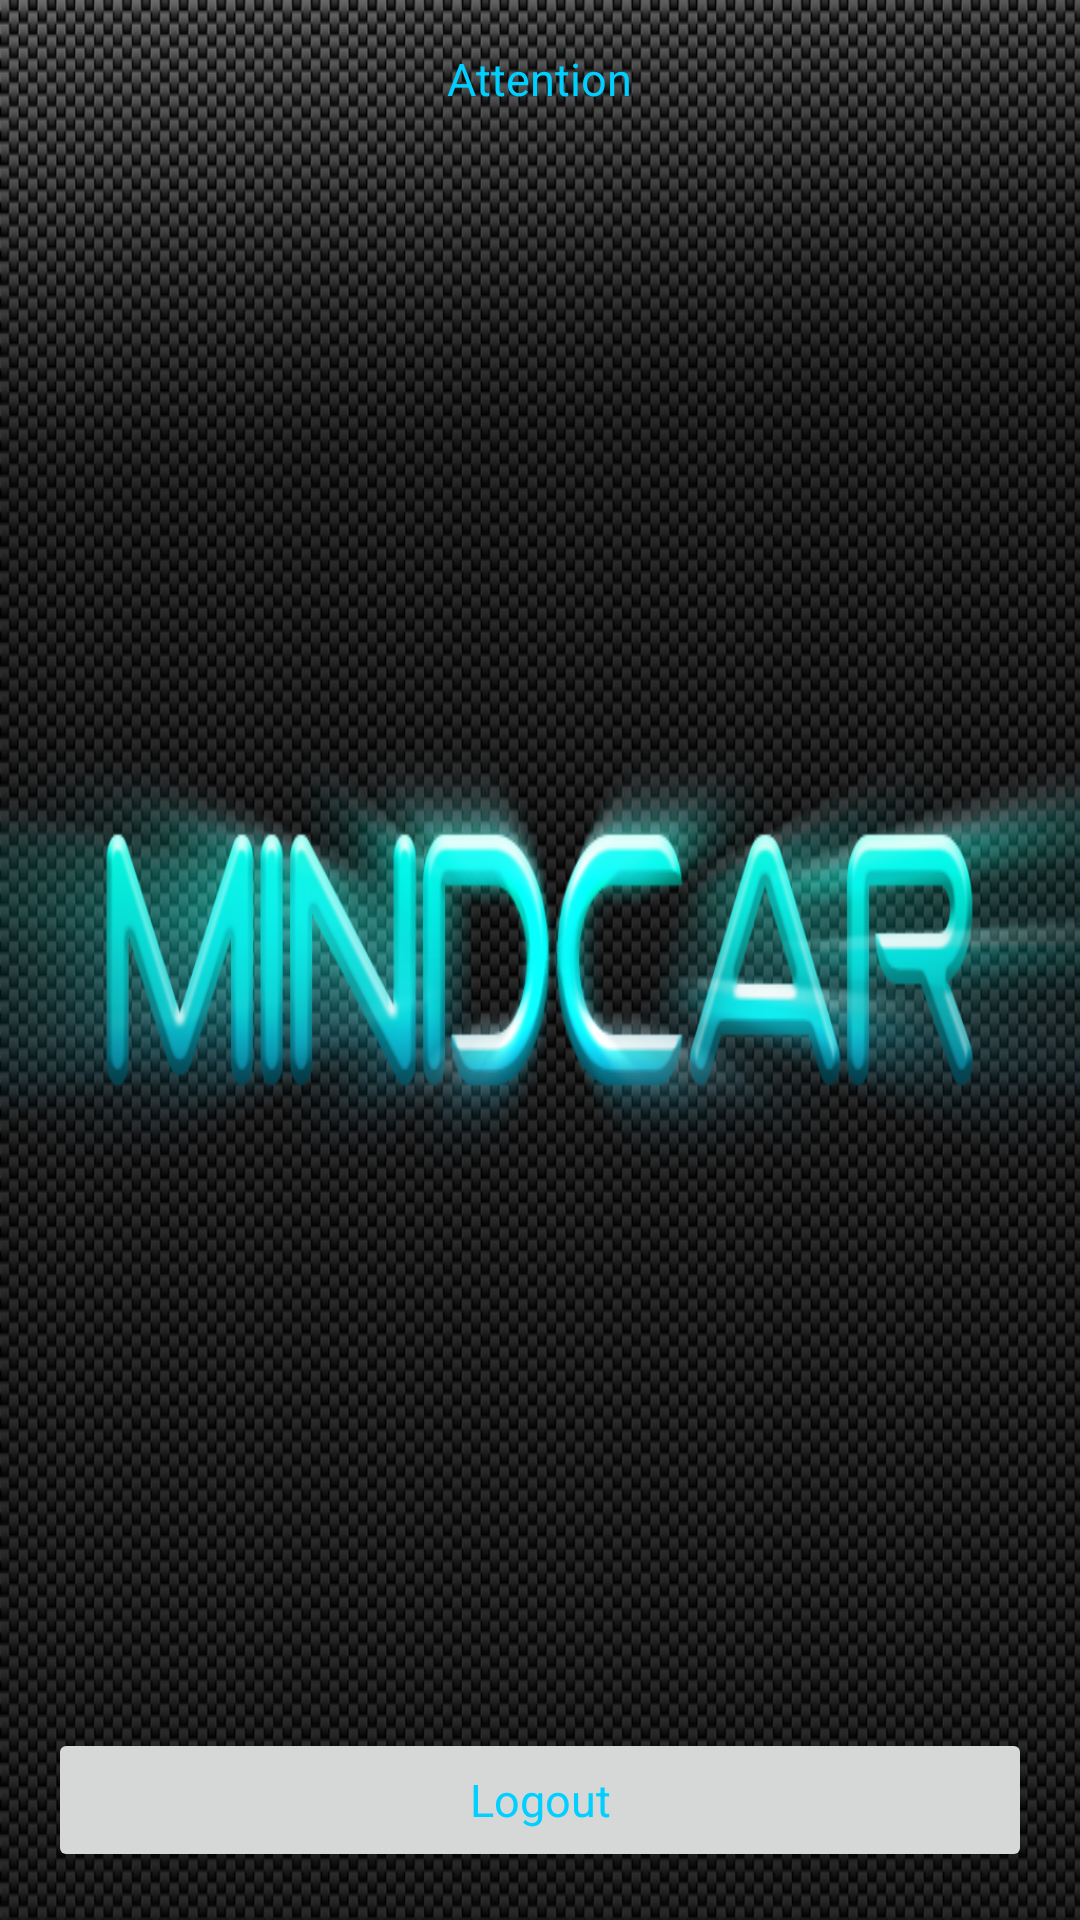

This screen was rendered from an Android layout file. Write that file and the resources it references.
<!-- AndroidManifest.xml: application theme AppTheme -->
<!-- res/layout/content_main.xml -->
<?xml version="1.0" encoding="utf-8"?>
<RelativeLayout xmlns:android="http://schemas.android.com/apk/res/android"
    xmlns:app="http://schemas.android.com/apk/res-auto"
    xmlns:tools="http://schemas.android.com/tools"
    android:layout_width="match_parent"
    android:layout_height="match_parent"
    android:paddingBottom="@dimen/activity_vertical_margin"
    android:paddingLeft="@dimen/activity_horizontal_margin"
    android:paddingRight="@dimen/activity_horizontal_margin"
    android:paddingTop="@dimen/activity_vertical_margin"
    app:layout_behavior="@string/appbar_scrolling_view_behavior"
    tools:context=".ui.Register"
    tools:showIn="@layout/activity_main"
    style="@style/AppTheme">


    <TextView
        android:layout_width="wrap_content"
        android:layout_height="wrap_content"
        android:text="Attention"
        android:id="@+id/textView"
        android:layout_centerHorizontal="true"
        android:layout_marginBottom="43dp" />

    <Button
        android:layout_width="wrap_content"
        android:layout_height="wrap_content"
        android:text="Logout"
        android:id="@+id/bLogout"
        android:layout_alignParentRight="true"
        android:layout_alignParentEnd="true"
        android:layout_alignParentBottom="true"
        android:layout_alignParentLeft="true"
        android:layout_alignParentStart="true"
        android:textAlignment="center"
        style="@style/AppTheme" />

</RelativeLayout>
<!-- res/layout/activity_main.xml (included above) -->
<?xml version="1.0" encoding="utf-8"?>
<android.support.design.widget.CoordinatorLayout xmlns:android="http://schemas.android.com/apk/res/android"
    xmlns:tools="http://schemas.android.com/tools"
    android:layout_width="match_parent"
    android:layout_height="match_parent"

    android:paddingBottom="@dimen/activity_vertical_margin"
    android:paddingLeft="@dimen/activity_horizontal_margin"
    android:paddingRight="@dimen/activity_horizontal_margin"
    android:paddingTop="@dimen/activity_vertical_margin"
    tools:context=".ui.MainActivity"
    tools:showIn="@layout/content_main">

    <include layout="@layout/content_main" />

</android.support.design.widget.CoordinatorLayout>
<!-- resources referenced by this layout -->
<resources>
  <dimen name="activity_horizontal_margin">16dp</dimen>
  <dimen name="activity_vertical_margin">16dp</dimen>
  <style name="AppTheme" parent="Theme.AppCompat.Light.NoActionBar">
          
          <item name="colorPrimaryDark">@color/colorPrimaryDark</item>
          <item name="colorPrimary">@color/colorPrimaryDark</item>
          <item name="colorAccent">@color/colorAccent</item>
          <item name="android:windowBackground">@drawable/emptybackground</item>
          <item name="android:textSize">15dp</item>
          <item name="android:textColor">@color/colorPrimary</item>
          <item name="android:textColorHint">@color/colorPrimary</item>
          <item name="android:colorForeground">@color/foreground_material_light</item>
      </style>
  <color name="colorPrimaryDark">#3d3c3c</color>
  <color name="colorAccent">#00d0ff</color>
  <!-- drawable emptybackground: png bitmap (drawable, 837568 bytes) -->
  <color name="colorPrimary">#00d0ff</color>
  <color name="foreground_material_light">#322f2f</color>
</resources>
